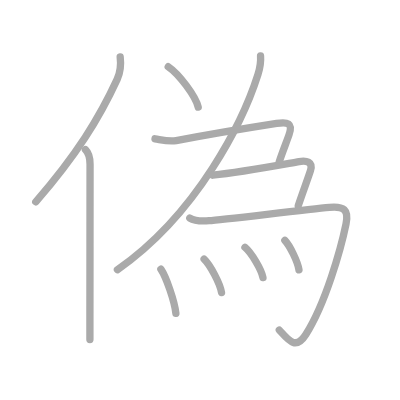
t = 0.00 s
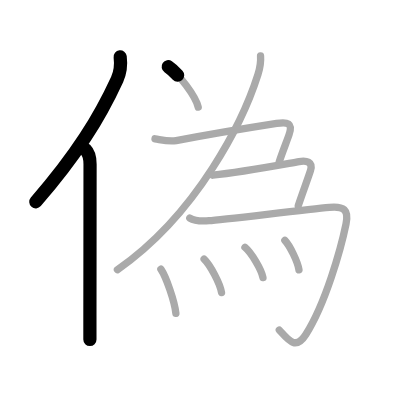
t = 2.25 s
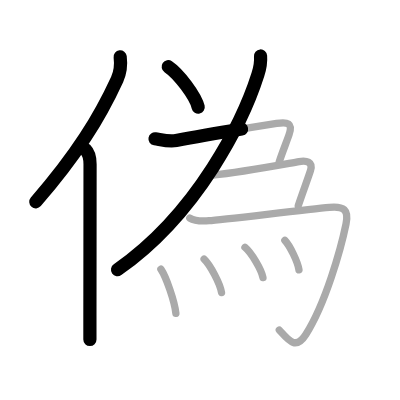
t = 4.50 s
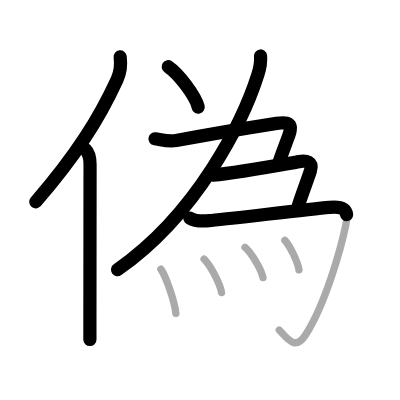
t = 6.50 s
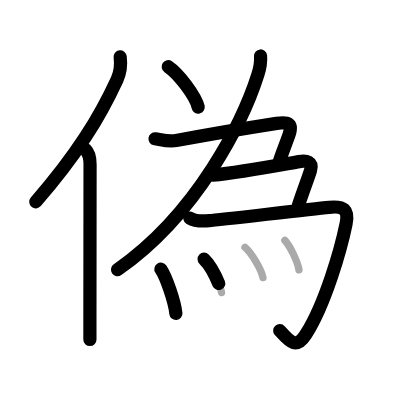
t = 8.75 s
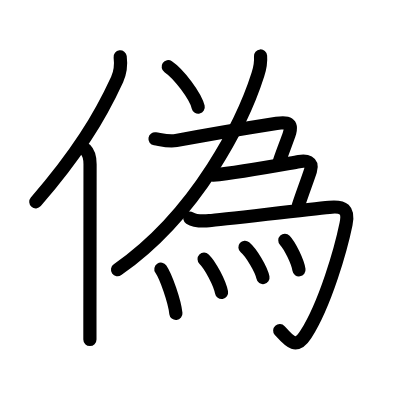
t = 11.00 s

The animated SVG that drew these frames (rendered in a browser with its animation timeline set to each time). Animation: 11 SMIL elements (animate=11); one cycle of 11.00 s.

<?xml version="1.0" standalone="no"?>
<!DOCTYPE svg PUBLIC "-//W3C//DTD SVG 1.1//EN"   "http://www.w3.org/Graphics/SVG/1.1/DTD/svg11.dtd">
<svg width="400px" height="400px"  version="1.1" xmlns="http://www.w3.org/2000/svg">
  <defs>
    <marker id="Triangle" viewBox="0 0 10 10" refX="0" refY="5" markerUnits="strokeWidth" markerWidth="3" style="stroke-opacity:0%;fill:#aaaaaa;" markerHeight="2" orient="auto">
      <path d="M 0 0 L 10 5 L 0 10 z" />
    </marker>
    
    <marker id="Arrow" viewBox="0 0 10 10" refX="5" refY="5" markerUnits="strokeWidth" markerWidth="1.8" style="stroke-opacity:0%;fill:#770000;" markerHeight="2" orient="auto">
      <path d="M 0 4 L 6 4 L 4 1 L 10 5 L 4 9 L 6 6 L 0 6 z" />
        <circle cx="5" cy="5" r="5" />
      </marker>
    
    <marker id="TriangleRed" viewBox="0 0 10 10" refX="0" refY="5" markerUnits="strokeWidth" markerWidth="3" style="stroke-opacity:0%;fill:#CC0000;" markerHeight="2" orient="auto">
      <path d="M 0 0 L 10 5 L 0 10 z" />
    </marker>
    
    <marker id="ArrowRed" viewBox="0 0 10 10" refX="5" refY="5" markerUnits="strokeWidth" markerWidth="1.8" style="stroke-opacity:0%;fill:#CC0000;" markerHeight="2" orient="auto">
      <path d="M 0 4 L 6 4 L 4 1 L 10 5 L 4 9 L 6 6 L 0 6 z" />
        <circle cx="5" cy="5" r="5" />
      </marker>
    
  </defs>
  
  <path style="fill:#ffffff; fill-opacity:100%; fill-rule:evenodd; stroke-width:0;" d="M 0 0 L 400px 0 L 400px 400px L 0 400px L 0 0" />

  <g transform="scale(3.6697247706422 3.6697247706422)">
<path style="fill:none; fill-opacity:0%; fill-rule:evenodd; stroke:#aaaaaa; stroke-opacity:100%; stroke-width: 1.5pt; stroke-linejoin:round; stroke-linecap:round;" d="M32.75 15.5c0.24 1.94-0.07 4.47-0.83 6.13C27.06 32.2 20.9 42.13 9.75 55"></path>
<path style="fill:none; fill-opacity:0%; fill-rule:evenodd; stroke:#aaaaaa; stroke-opacity:100%; stroke-width: 1.5pt; stroke-linejoin:round; stroke-linecap:round;" d="M23.28 40.75c0.8 0.8 1.26 2 1.26 3.98c0 8.17-0.03 30.15-0.04 41.4c0 3.14 0 5.45 0 6.38"></path>
<path style="fill:none; fill-opacity:0%; fill-rule:evenodd; stroke:#aaaaaa; stroke-opacity:100%; stroke-width: 1.5pt; stroke-linejoin:round; stroke-linecap:round;" d="M45.84 18.17c2.88 1.94 7.45 7.99 8.17 11.02"></path>
<path style="fill:none; fill-opacity:0%; fill-rule:evenodd; stroke:#aaaaaa; stroke-opacity:100%; stroke-width: 1.5pt; stroke-linejoin:round; stroke-linecap:round;" d="M71 15.25c0.11 1.39-0.1 3.13-0.72 5.08C66.38 32.62 54.07 58.09 32 73.5"></path>
<path style="fill:none; fill-opacity:0%; fill-rule:evenodd; stroke:#aaaaaa; stroke-opacity:100%; stroke-width: 1.5pt; stroke-linejoin:round; stroke-linecap:round;" d="M42.24 37.82c1.93 0.32 3.8 0.86 5.77 0.49c8.3-1.57 21.93-3.84 27.37-4.69c2.95-0.46 4.5-0.17 3.39 3.06c-0.65 1.89-1.75 4.6-2.69 7.42"></path>
<path style="fill:none; fill-opacity:0%; fill-rule:evenodd; stroke:#aaaaaa; stroke-opacity:100%; stroke-width: 1.5pt; stroke-linejoin:round; stroke-linecap:round;" d="M57.97 47.74c7.83-0.82 19.4-2.99 23.54-3.7c1.96-0.33 3.86 0.01 3.09 2.48c-0.58 1.84-2.03 5.68-3.32 9.53"></path>
<path style="fill:none; fill-opacity:0%; fill-rule:evenodd; stroke:#aaaaaa; stroke-opacity:100%; stroke-width: 1.5pt; stroke-linejoin:round; stroke-linecap:round;" d="M51.72 59.42c1.13 0.71 3.41 0.86 5.27 0.72c3.3-0.24 26.3-3.03 32.76-3.65c3.9-0.38 5.36 0.6 4.54 4.56c-1.4 6.81-5.61 21.7-10.95 30.08c-2.72 4.28-4.56 1.78-7.23-1.18"></path>
<path style="fill:none; fill-opacity:0%; fill-rule:evenodd; stroke:#aaaaaa; stroke-opacity:100%; stroke-width: 1.5pt; stroke-linejoin:round; stroke-linecap:round;" d="M43.84 73.35c1.44 2.13 3.73 8.75 4.09 12.06"></path>
<path style="fill:none; fill-opacity:0%; fill-rule:evenodd; stroke:#aaaaaa; stroke-opacity:100%; stroke-width: 1.5pt; stroke-linejoin:round; stroke-linecap:round;" d="M55.62 70.62c1.67 1.6 4.33 6.6 4.75 9.09"></path>
<path style="fill:none; fill-opacity:0%; fill-rule:evenodd; stroke:#aaaaaa; stroke-opacity:100%; stroke-width: 1.5pt; stroke-linejoin:round; stroke-linecap:round;" d="M66.75 67.38c1.73 1.46 4.48 6.01 4.91 8.28"></path>
<path style="fill:none; fill-opacity:0%; fill-rule:evenodd; stroke:#aaaaaa; stroke-opacity:100%; stroke-width: 1.5pt; stroke-linejoin:round; stroke-linecap:round;" d="M77.62 65.5c1.36 1.42 3.51 5.82 3.85 8.03"></path>

<path style="fill:none; fill-opacity:0%; fill-rule:evenodd; stroke:#000000; stroke-opacity:100%; stroke-width: 2.7pt; stroke-linejoin:round; stroke-linecap:round;" d="M32.75 15.5c0.24 1.94-0.07 4.47-0.83 6.13C27.06 32.2 20.9 42.13 9.75 55" pathLength="100" stroke-dashoffset="100" stroke-dasharray="100 105"><animate id="dashAnim1" attributeName="stroke-dashoffset" from="100" to="0" dur="1s" calcMode="linear" fill="freeze"/></path>
<path style="fill:none; fill-opacity:0%; fill-rule:evenodd; stroke:#000000; stroke-opacity:100%; stroke-width: 2.7pt; stroke-linejoin:round; stroke-linecap:round;" d="M23.28 40.75c0.8 0.8 1.26 2 1.26 3.98c0 8.17-0.03 30.15-0.04 41.4c0 3.14 0 5.45 0 6.38" pathLength="100" stroke-dashoffset="100" stroke-dasharray="100 105"><animate id="dashAnim2" attributeName="stroke-dashoffset" from="100" to="0" dur="1s" calcMode="linear" begin="dashAnim1.end" fill="freeze"/></path>
<path style="fill:none; fill-opacity:0%; fill-rule:evenodd; stroke:#000000; stroke-opacity:100%; stroke-width: 2.7pt; stroke-linejoin:round; stroke-linecap:round;" d="M45.84 18.17c2.88 1.94 7.45 7.99 8.17 11.02" pathLength="100" stroke-dashoffset="100" stroke-dasharray="100 105"><animate id="dashAnim3" attributeName="stroke-dashoffset" from="100" to="0" dur="1s" calcMode="linear" begin="dashAnim2.end" fill="freeze"/></path>
<path style="fill:none; fill-opacity:0%; fill-rule:evenodd; stroke:#000000; stroke-opacity:100%; stroke-width: 2.7pt; stroke-linejoin:round; stroke-linecap:round;" d="M71 15.25c0.11 1.39-0.1 3.13-0.72 5.08C66.38 32.62 54.07 58.09 32 73.5" pathLength="100" stroke-dashoffset="100" stroke-dasharray="100 105"><animate id="dashAnim4" attributeName="stroke-dashoffset" from="100" to="0" dur="1s" calcMode="linear" begin="dashAnim3.end" fill="freeze"/></path>
<path style="fill:none; fill-opacity:0%; fill-rule:evenodd; stroke:#000000; stroke-opacity:100%; stroke-width: 2.7pt; stroke-linejoin:round; stroke-linecap:round;" d="M42.24 37.82c1.93 0.32 3.8 0.86 5.77 0.49c8.3-1.57 21.93-3.84 27.37-4.69c2.95-0.46 4.5-0.17 3.39 3.06c-0.65 1.89-1.75 4.6-2.69 7.42" pathLength="100" stroke-dashoffset="100" stroke-dasharray="100 105"><animate id="dashAnim5" attributeName="stroke-dashoffset" from="100" to="0" dur="1s" calcMode="linear" begin="dashAnim4.end" fill="freeze"/></path>
<path style="fill:none; fill-opacity:0%; fill-rule:evenodd; stroke:#000000; stroke-opacity:100%; stroke-width: 2.7pt; stroke-linejoin:round; stroke-linecap:round;" d="M57.97 47.74c7.83-0.82 19.4-2.99 23.54-3.7c1.96-0.33 3.86 0.01 3.09 2.48c-0.58 1.84-2.03 5.68-3.32 9.53" pathLength="100" stroke-dashoffset="100" stroke-dasharray="100 105"><animate id="dashAnim6" attributeName="stroke-dashoffset" from="100" to="0" dur="1s" calcMode="linear" begin="dashAnim5.end" fill="freeze"/></path>
<path style="fill:none; fill-opacity:0%; fill-rule:evenodd; stroke:#000000; stroke-opacity:100%; stroke-width: 2.7pt; stroke-linejoin:round; stroke-linecap:round;" d="M51.72 59.42c1.13 0.71 3.41 0.86 5.27 0.72c3.3-0.24 26.3-3.03 32.76-3.65c3.9-0.38 5.36 0.6 4.54 4.56c-1.4 6.81-5.61 21.7-10.95 30.08c-2.72 4.28-4.56 1.78-7.23-1.18" pathLength="100" stroke-dashoffset="100" stroke-dasharray="100 105"><animate id="dashAnim7" attributeName="stroke-dashoffset" from="100" to="0" dur="1s" calcMode="linear" begin="dashAnim6.end" fill="freeze"/></path>
<path style="fill:none; fill-opacity:0%; fill-rule:evenodd; stroke:#000000; stroke-opacity:100%; stroke-width: 2.7pt; stroke-linejoin:round; stroke-linecap:round;" d="M43.84 73.35c1.44 2.13 3.73 8.75 4.09 12.06" pathLength="100" stroke-dashoffset="100" stroke-dasharray="100 105"><animate id="dashAnim8" attributeName="stroke-dashoffset" from="100" to="0" dur="1s" calcMode="linear" begin="dashAnim7.end" fill="freeze"/></path>
<path style="fill:none; fill-opacity:0%; fill-rule:evenodd; stroke:#000000; stroke-opacity:100%; stroke-width: 2.7pt; stroke-linejoin:round; stroke-linecap:round;" d="M55.62 70.62c1.67 1.6 4.33 6.6 4.75 9.09" pathLength="100" stroke-dashoffset="100" stroke-dasharray="100 105"><animate id="dashAnim9" attributeName="stroke-dashoffset" from="100" to="0" dur="1s" calcMode="linear" begin="dashAnim8.end" fill="freeze"/></path>
<path style="fill:none; fill-opacity:0%; fill-rule:evenodd; stroke:#000000; stroke-opacity:100%; stroke-width: 2.7pt; stroke-linejoin:round; stroke-linecap:round;" d="M66.75 67.38c1.73 1.46 4.48 6.01 4.91 8.28" pathLength="100" stroke-dashoffset="100" stroke-dasharray="100 105"><animate id="dashAnim10" attributeName="stroke-dashoffset" from="100" to="0" dur="1s" calcMode="linear" begin="dashAnim9.end" fill="freeze"/></path>
<path style="fill:none; fill-opacity:0%; fill-rule:evenodd; stroke:#000000; stroke-opacity:100%; stroke-width: 2.7pt; stroke-linejoin:round; stroke-linecap:round;" d="M77.62 65.5c1.36 1.42 3.51 5.82 3.85 8.03" pathLength="100" stroke-dashoffset="100" stroke-dasharray="100 105"><animate id="dashAnim11" attributeName="stroke-dashoffset" from="100" to="0" dur="1s" calcMode="linear" begin="dashAnim10.end" fill="freeze"/></path>

</g>

</svg>  
          
